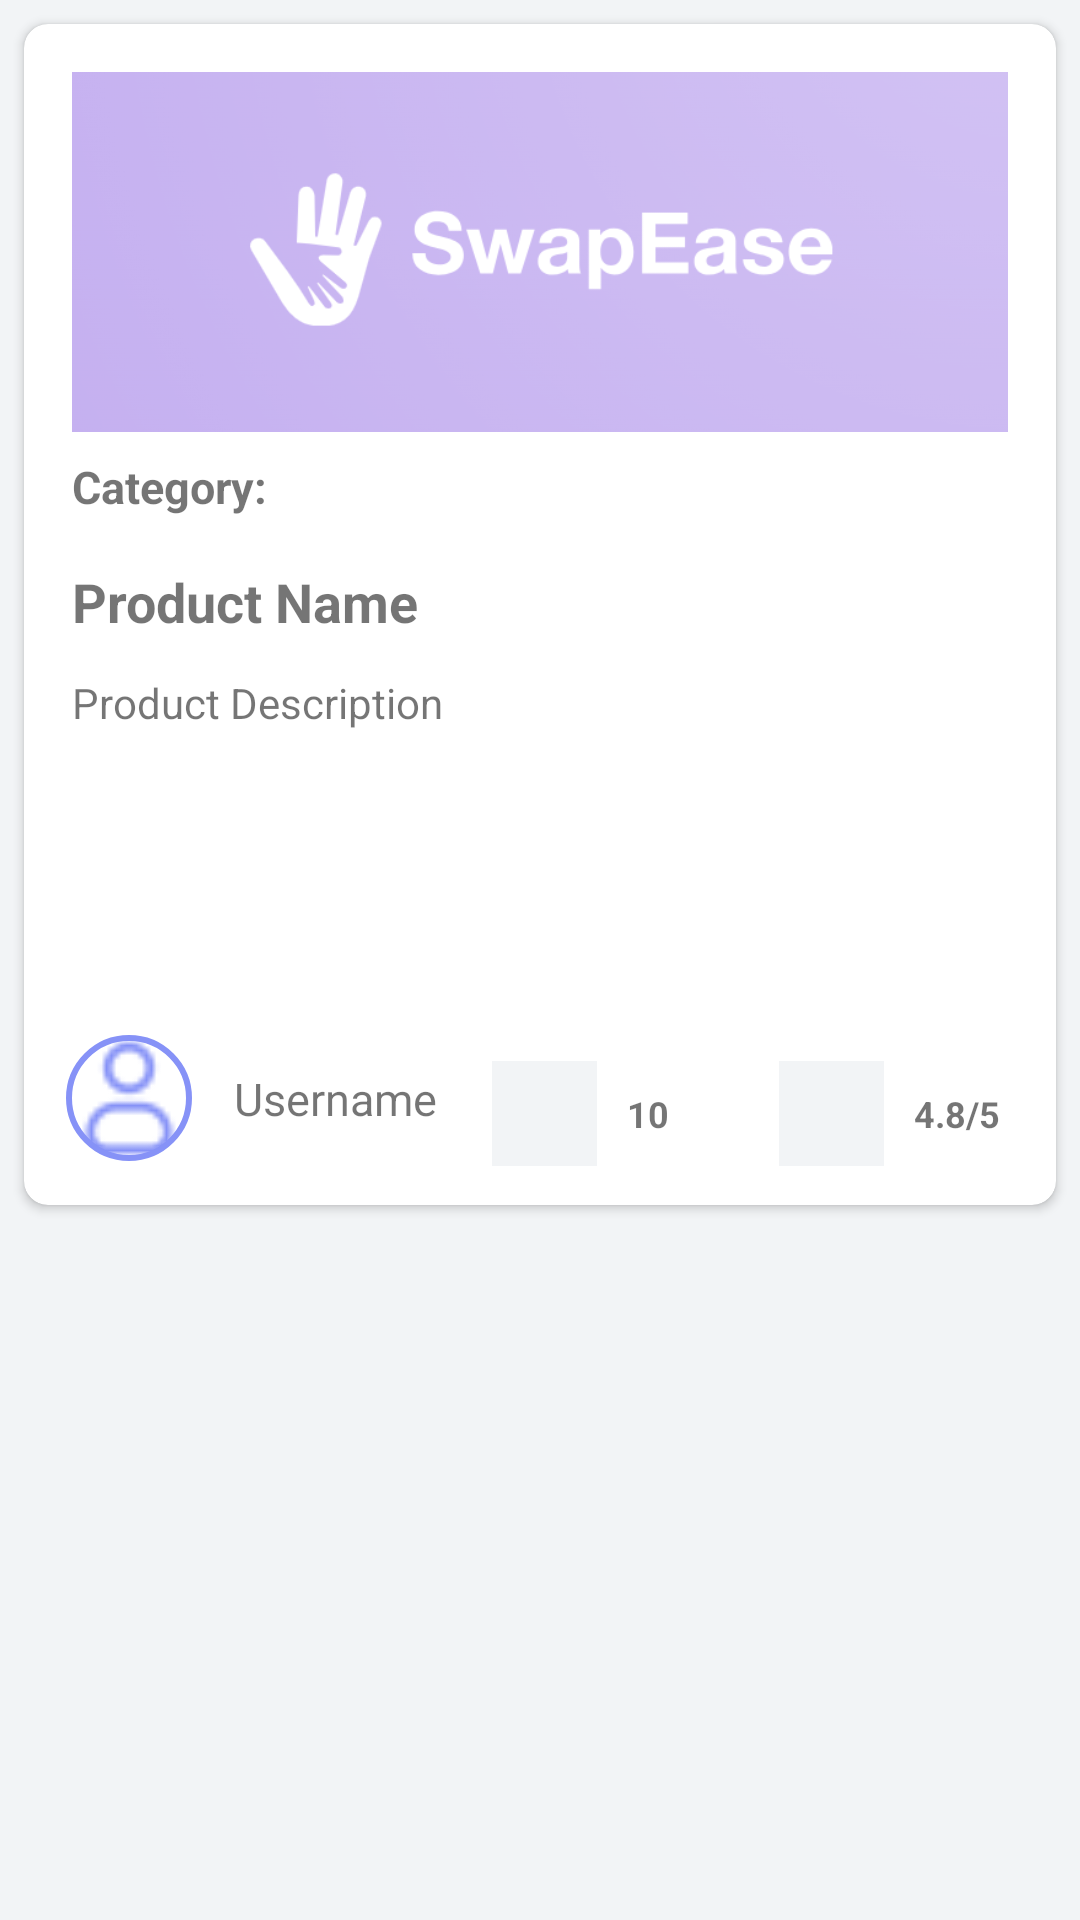

This screen was rendered from an Android layout file. Write that file and the resources it references.
<!-- AndroidManifest.xml: application theme Theme.SwapEase -->
<!-- res/layout/fragment_product_details.xml -->
<?xml version="1.0" encoding="utf-8"?>
<LinearLayout
    xmlns:android="http://schemas.android.com/apk/res/android"
    xmlns:app="http://schemas.android.com/apk/res-auto"
    xmlns:tools="http://schemas.android.com/tools"
    android:layout_width="match_parent"
    android:layout_height="match_parent"
    tools:context=".ui.fragments.ProductDetailsFragment">

    <androidx.cardview.widget.CardView
        android:layout_width="match_parent"
        android:layout_height="wrap_content"
        android:layout_margin="8dp"
        app:cardCornerRadius="8dp">


        <LinearLayout
            android:layout_width="match_parent"
            android:layout_height="wrap_content"
            android:orientation="vertical"
            android:gravity="center">

            <LinearLayout
                android:layout_width="match_parent"
                android:layout_height="wrap_content"
                android:orientation="vertical"
                android:padding="16dp">

                <ImageView
                    android:id="@+id/imageViewProduct"
                    android:layout_width="match_parent"
                    android:layout_height="120dp"
                    android:scaleType="centerCrop"
                    android:src="@drawable/appicon" />

                
                <TextView
                    android:id="@+id/category"
                    android:layout_width="match_parent"
                    android:layout_height="wrap_content"
                    android:text="Category: "
                    android:textStyle="bold"
                    android:layout_marginTop="8dp"
                    android:layout_marginBottom="8dp"
                    android:textSize="15sp"/>
                <TextView
                    android:id="@+id/textViewProductName"
                    android:layout_width="match_parent"
                    android:layout_height="wrap_content"
                    android:text="Product Name"
                    android:layout_marginTop="8dp"
                    android:layout_marginBottom="8dp"
                    android:textSize="18sp"
                    android:textStyle="bold"
                    />
                <TextView
                    android:id="@+id/textViewDescription"
                    android:layout_width="match_parent"
                    android:layout_height="wrap_content"
                    android:minHeight="90dp"
                    android:layout_marginTop="4dp"
                    android:text="Product Description"
                    android:textSize="14sp" />
            </LinearLayout>


            <LinearLayout
                android:layout_width="match_parent"
                android:layout_height="wrap_content"
                android:orientation="horizontal"
                android:gravity="center"
                >

                <com.google.android.material.imageview.ShapeableImageView
                    android:id="@+id/profileImageView"
                    android:layout_width="50dp"
                    android:layout_height="50dp"
                    android:padding="5dp"
                    app:strokeWidth="2dp"
                    app:strokeColor="@color/lavender"
                    app:shapeAppearanceOverlay="@style/circleImageView"
                    android:layout_margin="10dp"
                    android:src="@drawable/user"
                />

                <TextView
                    android:id="@+id/publisherName"
                    android:layout_width="wrap_content"
                    android:layout_height="wrap_content"
                    android:text="Username"
                    android:textSize="15dp"
                    tools:ignore="TextSizeCheck" />

                <LinearLayout
                    android:layout_width="match_parent"
                    android:layout_height="wrap_content"
                    android:layout_marginTop="10dp"
                    android:paddingBottom="10dp">

                    <LinearLayout
                        android:layout_width="wrap_content"
                        android:layout_height="wrap_content"
                        android:layout_weight="2"
                        android:gravity="center"
                        android:padding="8dp">

                        <ImageView
                            android:layout_width="35dp"
                            android:layout_height="35dp"
                            android:background="@drawable/circular_grey_bordersolid"
                            android:padding="10dp"
                            android:src="@drawable/tickinsidecircle" />

                        <LinearLayout
                            android:layout_width="wrap_content"
                            android:layout_height="wrap_content"
                            android:layout_marginLeft="10dp"
                            android:orientation="vertical">

                            <TextView
                                android:layout_width="wrap_content"
                                android:layout_height="wrap_content"
                                android:text="10"
                                android:textSize="12sp"
                                android:textStyle="bold" />

                        </LinearLayout>
                    </LinearLayout>

                    <LinearLayout
                        android:layout_width="wrap_content"
                        android:layout_height="wrap_content"
                        android:layout_weight="2"
                        android:gravity="center"
                        android:padding="8dp">

                        <ImageView
                            android:layout_width="35dp"
                            android:layout_height="35dp"
                            android:background="@drawable/circular_grey_bordersolid"
                            android:padding="10dp"
                            android:src="@drawable/star" />

                        <LinearLayout
                            android:layout_width="wrap_content"
                            android:layout_height="wrap_content"
                            android:layout_marginLeft="10dp"
                            android:orientation="vertical">

                            <TextView
                                android:layout_width="wrap_content"
                                android:layout_height="wrap_content"
                                android:text="4.8/5"
                                android:textSize="12sp"
                                android:textStyle="bold" />

                        </LinearLayout>
                    </LinearLayout>
                </LinearLayout>
            </LinearLayout>

            <Button
                android:id="@+id/goToChat"
                android:layout_width="wrap_content"
                android:layout_height="wrap_content"
                android:layout_margin="20dp"
                android:visibility="gone"
                android:text="Contact Publisher" />
        </LinearLayout>
    </androidx.cardview.widget.CardView>
</LinearLayout>
<!-- resources referenced by this layout -->
<resources>
  <color name="lavender">#8692F7</color>
  <!-- drawable appicon: png bitmap (drawable, 82289 bytes) -->
  <!-- drawable circular_grey_bordersolid (drawable) -->
  <?xml version="1.0" encoding="utf-8"?>
  <selector xmlns:android="http://schemas.android.com/apk/res/android">
      <item>
          <shape android:shape="rectangle">
              <solid android:color="@color/customColor" />
              <corners android:radius="?attr/cornerSize" />
          </shape>
      </item>
  </selector>
  <!-- drawable user: png bitmap (drawable, 1492 bytes) -->
  <style name="circleImageView" parent="">
          <item name="cornerFamily">rounded</item>
          <item name="cornerSize">50%</item>
      </style>
  <style name="Theme.SwapEase" parent="Theme.MaterialComponents.Light.NoActionBar">
  
          <item name="colorPrimary">@color/lavender</item>
          <item name="colorPrimaryDark">#5F6CBF</item>
          <item name="colorAccent">#A3B8FF</item>
  
          <item name="android:windowBackground">#F2F4F6</item>
  
          <item name="colorPrimaryVariant">@color/lavender</item>
          <item name="colorOnPrimary">@color/white</item>
          <item name="android:statusBarColor">?attr/colorPrimaryVariant</item>
          <item name="colorControlNormal">@color/lavender</item>
          <item name="colorControlHighlight">@color/lavender</item>
          <item name="colorControlActivated">@color/lavender</item>
          <item name="colorButtonNormal">@color/white</item>
          <item name="windowActionBar">false</item>
          <item name="android:windowNoTitle">true</item>
          <item name="android:windowIsTranslucent">true</item>
          <item name="windowNoTitle">true</item>
          <item name="android:spinnerItemStyle">@style/SpinnerItem</item>
          <item name="android:spinnerDropDownItemStyle">@style/SpinnerDropDownItem</item>
  
      </style>
  <item name="customColor" type="color">#F2F4F6</item>
  <color name="white">#FFFFFF</color>
  <style name="SpinnerItem" parent="Widget.AppCompat.DropDownItem.Spinner">
          
          <item name="android:textColor">@color/lavender</item>
      </style>
  <style name="SpinnerDropDownItem" parent="Widget.AppCompat.DropDownItem.Spinner">
          
          <item name="android:textColor">@color/lavender</item>
      </style>
</resources>
